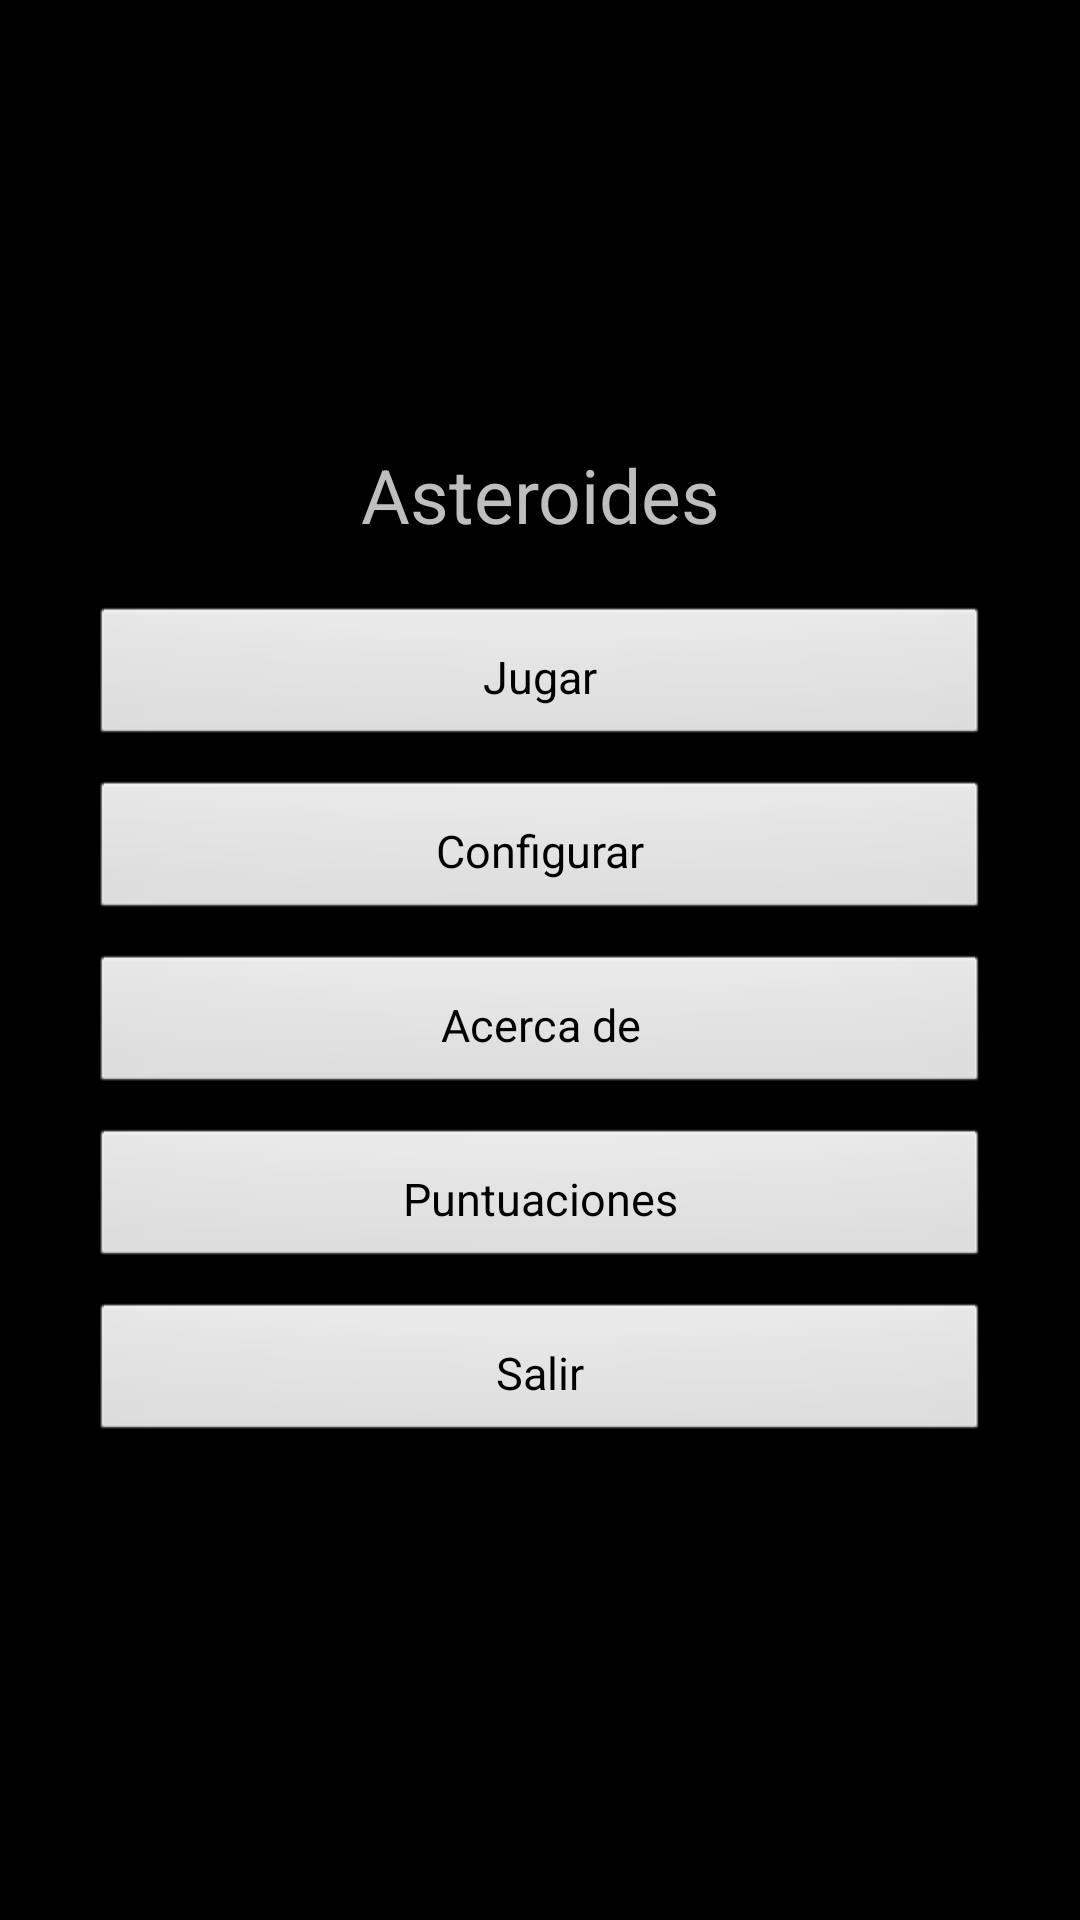

Reconstruct the res/layout file that produces this screen, plus the resources it refers to.
<!-- AndroidManifest.xml: application theme TemaAsteroides -->
<!-- res/layout/main.xml -->
<LinearLayout xmlns:android="http://schemas.android.com/apk/res/android"
    xmlns:tools="http://schemas.android.com/tools"
    android:layout_width="fill_parent"
    android:layout_height="fill_parent"
    android:background="@drawable/degradado"
    android:gravity="center"
    android:orientation="vertical"
    android:padding="30dp"
    tools:context=".Asteroides" >

    <TextView
        style="@style/textoAsteroides"
        android:text="@string/titulo_principal" />

    <Button
        android:id="@+id/btnJugar"
        style="@style/textoAsteroides.botones"
        android:text="@string/btnJugarText" />

    <Button
        android:id="@+id/btnConfigurar"
        style="@style/textoAsteroides.botones"
        android:text="@string/btnConfigurarText" />

    <Button
        android:id="@+id/btnAcercaDe"
        style="@style/textoAsteroides.botones"
        android:text="@string/btnAcercaDeText" />

    <Button
        android:id="@+id/btnPuntuaciones"
        style="@style/textoAsteroides.botones"
        android:text="@string/btnPuntuacionesText" />

    <Button
        android:id="@+id/btnSalir"
        style="@style/textoAsteroides.botones"
        android:text="@string/btnSalirText" />

</LinearLayout>
<!-- resources referenced by this layout -->
<resources>
  <string name="btnAcercaDeText">Acerca de</string>
  <string name="btnConfigurarText">Configurar</string>
  <string name="btnJugarText">Jugar</string>
  <string name="btnPuntuacionesText">Puntuaciones</string>
  <string name="btnSalirText">Salir</string>
  <string name="titulo_principal">Asteroides</string>
  <style name="textoAsteroides">
          <item name="android:layout_width">fill_parent</item>
          <item name="android:layout_height">wrap_content</item>
          <item name="android:layout_marginBottom">20sp</item>
          <item name="android:gravity">center</item>
          <item name="android:textSize">25sp</item>
      </style>
  <style name="textoAsteroides.botones">
          <item name="android:layout_marginBottom">10sp</item>
          <item name="android:textSize">15sp</item>
          <item name="android:padding">10sp</item>
      </style>
  <style name="TemaAsteroides" parent="android:Theme.NoTitleBar">
          
      </style>
</resources>
